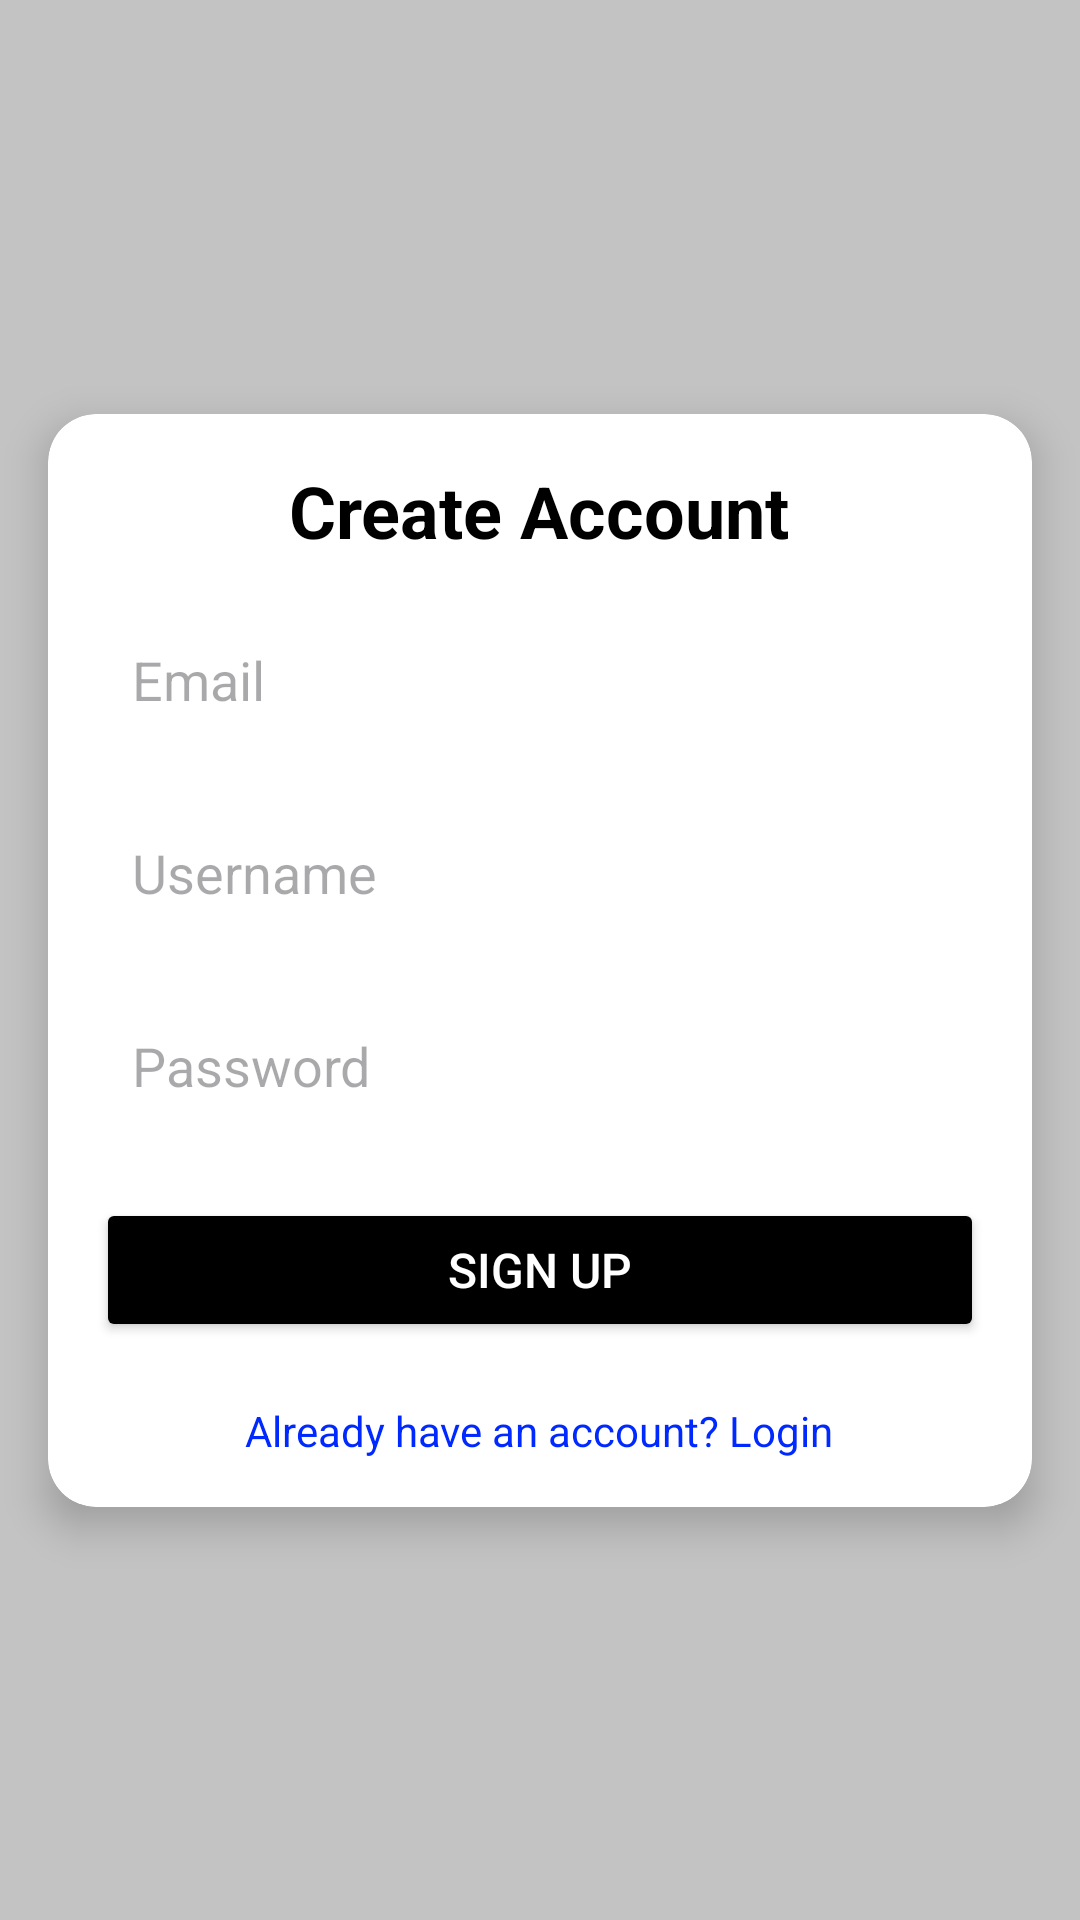

Layout XML and referenced resources for this Android screen:
<!-- AndroidManifest.xml: application theme Theme.Home -->
<!-- res/layout/activity_signup.xml -->
<?xml version="1.0" encoding="utf-8"?>
<androidx.constraintlayout.widget.ConstraintLayout
    xmlns:android="http://schemas.android.com/apk/res/android"
    xmlns:app="http://schemas.android.com/apk/res-auto"
    xmlns:tools="http://schemas.android.com/tools"
    android:layout_width="match_parent"
    android:layout_height="match_parent"
    android:background="@color/light_gray"
    tools:context=".signup">
    <androidx.cardview.widget.CardView
        android:layout_width="match_parent"
        android:layout_height="wrap_content"
        android:layout_margin="16dp"
        app:cardElevation="8dp"
        app:cardCornerRadius="16dp"
        app:layout_constraintTop_toTopOf="parent"
        app:layout_constraintBottom_toBottomOf="parent"
        app:layout_constraintStart_toStartOf="parent"
        app:layout_constraintEnd_toEndOf="parent">
        <LinearLayout
            android:layout_width="match_parent"
            android:layout_height="wrap_content"
            android:orientation="vertical"
            android:padding="16dp">
            <TextView
                android:id="@+id/headerText"
                android:layout_width="wrap_content"
                android:layout_height="wrap_content"
                android:text="Create Account"
                android:textSize="24sp"
                android:textStyle="bold"
                android:textColor="@color/black"
                android:layout_gravity="center" />
               <EditText
                android:id="@+id/signUpEmail"
                android:layout_width="match_parent"
                android:layout_height="wrap_content"
                android:layout_marginTop="16dp"
                android:background="@drawable/edit_text_background"
                android:hint="Email"
                android:inputType="textEmailAddress"
                android:padding="12dp" />
            <EditText
                android:id="@+id/signUpUsername"
                android:layout_width="match_parent"
                android:layout_height="wrap_content"
                android:hint="Username"
                android:inputType="text"
                android:layout_marginTop="16dp"
                android:padding="12dp"
                android:background="@drawable/edit_text_background" />
            <EditText
                android:id="@+id/signUpPassword"
                android:layout_width="match_parent"
                android:layout_height="wrap_content"
                android:hint="Password"
                android:inputType="textPassword"
                android:layout_marginTop="16dp"
                android:padding="12dp"
                android:background="@drawable/edit_text_background" />
            <Button
                android:id="@+id/registerButton"
                android:layout_width="match_parent"
                android:layout_height="wrap_content"
                android:text="Sign Up"
                android:backgroundTint="@color/black"
                android:textColor="@color/white"
                android:layout_marginTop="20dp"
                android:padding="12dp"
                android:textSize="16sp"
                android:fontFamily="sans-serif-medium"
                android:drawableStart="@drawable/ic_launcher_background"
                android:drawablePadding="8dp" />
            <TextView
                android:id="@+id/loginLink"
                android:layout_width="wrap_content"
                android:layout_height="wrap_content"
                android:text="Already have an account? Login"
                android:textColor="@color/blue"
                android:layout_marginTop="20dp"
                android:layout_gravity="center" />
        </LinearLayout>
    </androidx.cardview.widget.CardView>
</androidx.constraintlayout.widget.ConstraintLayout>
<!-- resources referenced by this layout -->
<resources>
  <color name="black">#FF000000</color>
  <color name="blue">#0029FF</color>
  <color name="light_gray">#C3C3C3</color>
  <color name="white">#FFFFFFFF</color>
  <!-- drawable edit_text_background (drawable) -->
  <?xml version="1.0" encoding="utf-8"?>
  <shape xmlns:android="http://schemas.android.com/apk/res/android"
      android:shape="rectangle">
      <solid android:color="@android:color/white"/>
      <corners android:radius="16dp"/>
      <padding android:left="8dp" android:right="8dp" android:top="8dp" android:bottom="8dp"/>
      <shadow android:color="#33000000"
          android:radius="5dp"/>
  </shape>
  <style name="Theme.Home" parent="Base.Theme.Home">
          <item name="android:windowBackground">@color/off_white</item>
      </style>
  <style name="Base.Theme.Home" parent="Theme.Material3.DayNight.NoActionBar">
          
          
      </style>
  <color name="off_white">#FDFDFD</color>
</resources>
